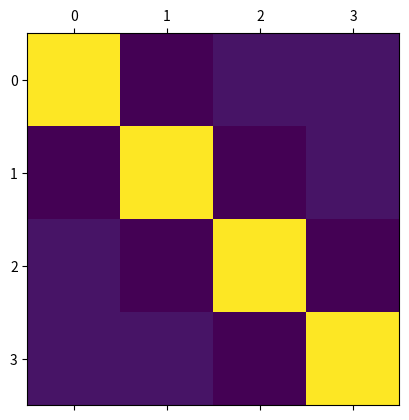
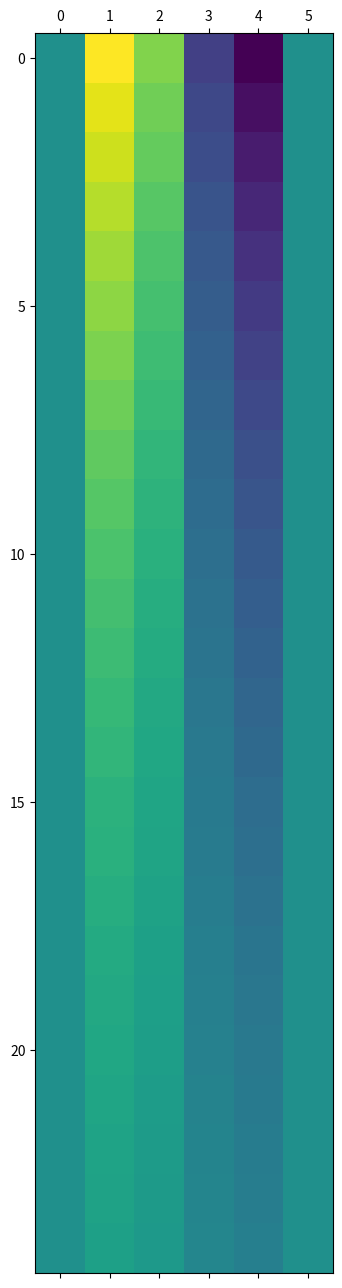

Write the Python code that produced these figures, in order.

# coding: utf-8

# # Heat Equation
# ## The Differential Equation
# $$ \tau \frac{\partial}{\partial t} = \frac{1}{16}\frac{\partial^2 u}{\partial x^2}$$
# ## Initial Condition
# $$ u(x,0)=2\sin(2\pi x) $$
# 
# ## Boundary Condition
# $$ u(0,t)=0,  u(1,t)=0 $$
# 
# ## The Difference Equation
# $$ w[k+1,i] = w[k,i] + \frac{1}{16}\frac{k}{h^2}(w[k,i+1]-2w[k,i]+w[k,i-1])$$
# 

# In[1]:

# LIBRARY
# vector manipulation
import numpy as np
# math functions
import math 

# THIS IS FOR PLOTTING

get_ipython().magic('matplotlib inline')
import matplotlib.pyplot as plt # side-stepping mpl backend
import warnings
warnings.filterwarnings("ignore")


# In[4]:

N=5
Nt=25
h=1/5.
ht=1/Nt

time=np.arange(0,1.0001,h)

x=np.arange(0,1.0001,h)

w=np.zeros((Nt,N+1))

A=np.zeros((N-1,N-1))
c=np.zeros(N-1)

print(x)

for i in range (1,N):
    w[0,i]=2*np.sin(2*np.pi*x[i])

print(w[0,1:N])

for i in range (0,N-1):
    A[i,i]=2

for i in range (0,N-2):           
    A[i+1,i]=-1
    A[i,i+1]=-1
    
A=np.eye(N-1)+1/16*ht/(h*h)*(A)
Ainv=np.linalg.inv(A)

fig = plt.figure(figsize=(8,4))
plt.matshow(A)

for k in range (1,Nt):
    #print(w[k-1,1:(N)])
    w[k,1:(N)]=np.dot(Ainv,w[k-1,1:(N)])


#print(np.dot(A,c))
fig = plt.figure(figsize=(8,4))
plt.matshow(w)


# In[ ]:



